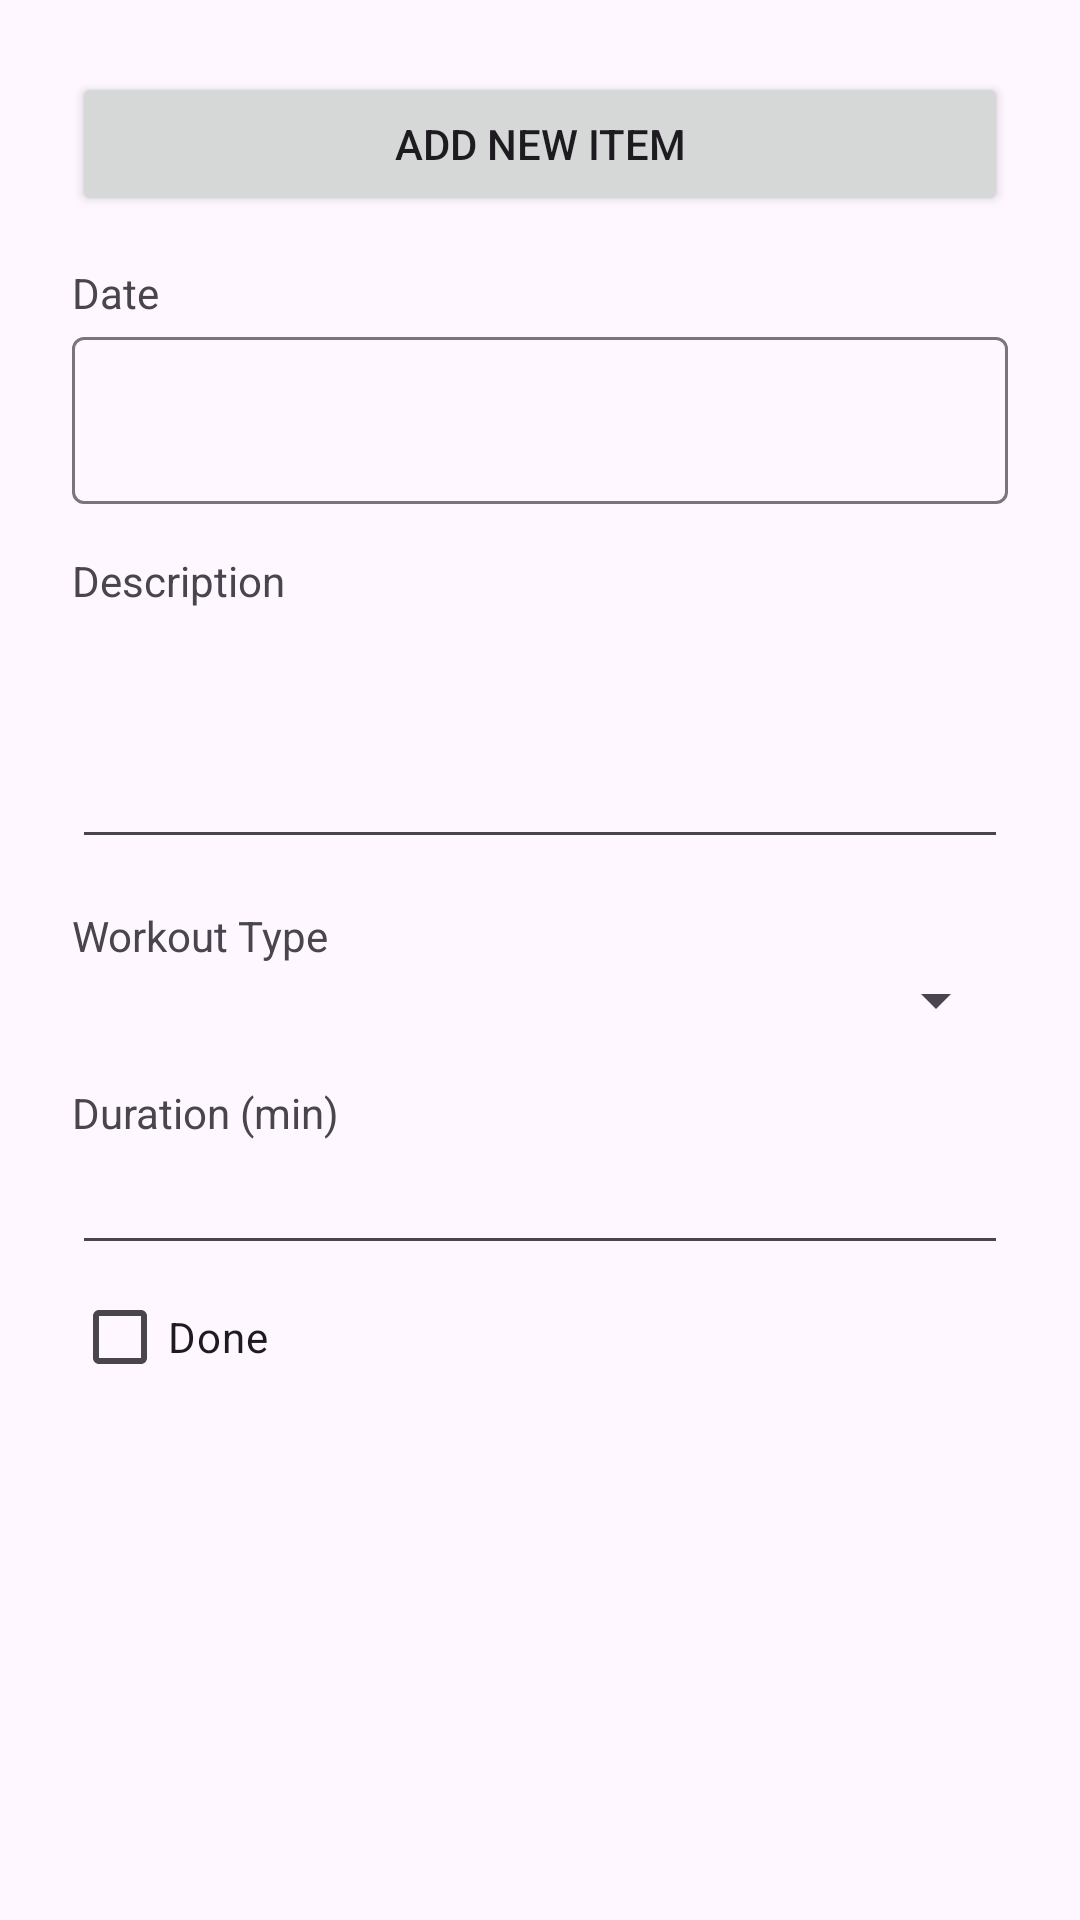

This screen was rendered from an Android layout file. Write that file and the resources it references.
<!-- AndroidManifest.xml: application theme Theme.SportTracker -->
<!-- res/layout/fragment_create_new_workout_item.xml -->
<?xml version="1.0" encoding="utf-8"?>
<LinearLayout xmlns:android="http://schemas.android.com/apk/res/android"
    xmlns:app="http://schemas.android.com/apk/res-auto"
    android:layout_width="match_parent"
    android:layout_height="match_parent"
    android:orientation="vertical"
    android:padding="24dip">

    <Button
        android:id="@+id/btnCreate"
        android:layout_width="match_parent"
        android:layout_height="wrap_content"
        android:text="@string/add_new_item" />

    <ScrollView
        android:layout_marginTop="16dp"
        android:layout_width="match_parent"
        android:layout_height="match_parent">

        <LinearLayout
            android:layout_width="match_parent"
            android:layout_height="wrap_content"
            android:orientation="vertical">

            <TextView
                android:layout_width="match_parent"
                android:layout_height="wrap_content"
                android:text="@string/date" />

            
            <com.google.android.material.textfield.TextInputLayout
                android:id="@+id/tilDate"
                android:layout_width="match_parent"
                android:layout_height="wrap_content">

                <com.google.android.material.textfield.TextInputEditText
                    android:id="@+id/etDate"
                    android:layout_width="match_parent"
                    android:layout_height="wrap_content"
                    android:focusable="false"
                    android:clickable="true" />
            </com.google.android.material.textfield.TextInputLayout>

            <TextView
                android:layout_width="match_parent"
                android:layout_height="wrap_content"
                android:layout_marginTop="16dip"
                android:text="@string/description" />

            <EditText
                android:id="@+id/etDescription"
                android:layout_width="match_parent"
                android:layout_height="wrap_content"
                android:lines="3"
                android:maxLines="3" />

            <TextView
                android:layout_width="match_parent"
                android:layout_height="wrap_content"
                android:layout_marginTop="16dip"
                android:text="@string/type" />

            <Spinner
                android:id="@+id/spType"
                android:layout_width="match_parent"
                android:layout_height="wrap_content" />

            <TextView
                android:layout_width="match_parent"
                android:layout_height="wrap_content"
                android:layout_marginTop="16dip"
                android:text="@string/duration" />

            <EditText
                android:id="@+id/etDuration"
                android:layout_width="match_parent"
                android:layout_height="wrap_content"
                android:imeOptions="actionDone"
                android:inputType="numberDecimal"
                android:lines="1"
                android:maxLines="1"
                android:singleLine="true" />

            <CheckBox
                android:id="@+id/cbCompleted"
                android:layout_width="match_parent"
                android:layout_height="wrap_content"
                android:text="@string/completed" />

        </LinearLayout>
    </ScrollView>
</LinearLayout>
<!-- resources referenced by this layout -->
<resources>
  <string name="add_new_item">Add new item</string>
  <string name="completed">Done</string>
  <string name="date">Date</string>
  <string name="description">Description</string>
  <string name="duration">Duration (min)</string>
  <string name="type">Workout Type </string>
  <style name="Theme.SportTracker" parent="Base.Theme.SportTracker" />
  <style name="Base.Theme.SportTracker" parent="Theme.Material3.DayNight.NoActionBar">
          
          
          <item name="colorPrimary">#0D47A1</item>
          <item name="colorOnPrimary">#FFFFFF</item>
          <item name="colorSecondary">#0D47A1</item>
      </style>
</resources>
